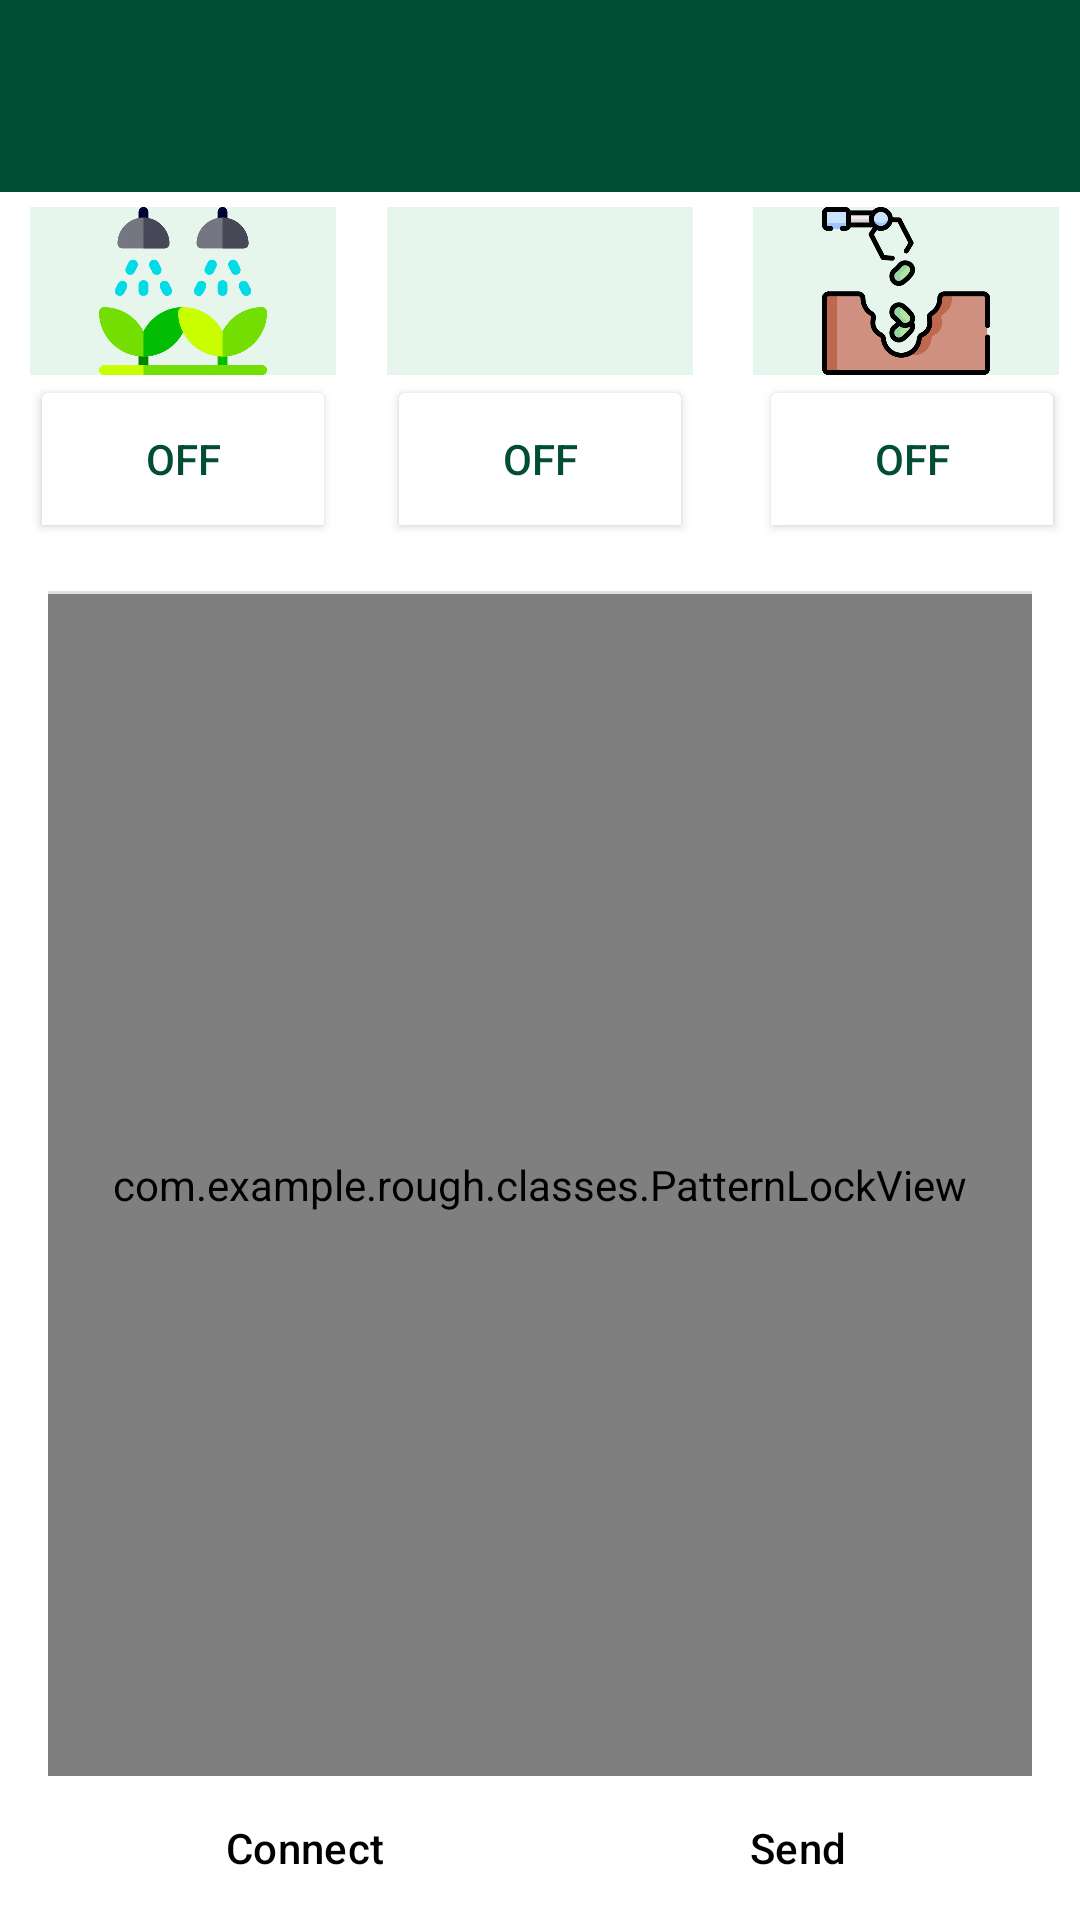

Android layout source for this screen:
<!-- AndroidManifest.xml: application theme Theme.Rough -->
<!-- res/layout/activity_grid.xml -->
<?xml version="1.0" encoding="utf-8"?>
<RelativeLayout xmlns:android="http://schemas.android.com/apk/res/android"
    xmlns:app="http://schemas.android.com/apk/res-auto"
    xmlns:tools="http://schemas.android.com/tools"
    android:layout_width="match_parent"
    android:layout_height="match_parent"
    android:background="@color/white"
    tools:context=".activity_grid">

    
    
    
    
    

    <androidx.appcompat.widget.Toolbar
        android:id="@+id/toolbar"
        android:layout_width="match_parent"
        android:layout_height="?attr/actionBarSize"
        android:elevation="4dp"
        android:background="@color/green"
        app:theme="@style/ThemeOverlay.AppCompat.Dark.ActionBar"
        app:popupTheme="@style/ThemeOverlay.AppCompat.Light" />

    <ImageView
        android:id="@+id/img_RecMem_Start"
        android:layout_width="102dp"
        android:layout_height="56dp"
        android:background="#E7F6EC"
        android:layout_marginLeft="10dp"
        android:layout_marginTop="5dp"
        app:srcCompat="@drawable/plants"
        android:layout_below="@+id/toolbar"/>

    <ImageView
        android:id="@+id/img_RecMem_Stop"
        android:layout_width="102dp"
        android:layout_height="56dp"
        app:srcCompat="@drawable/plow"
        android:layout_marginTop="5dp"
        android:layout_centerHorizontal="true"
        android:background="#E7F6EC"
        android:layout_below="@+id/toolbar"/>

    <ImageView
        android:id="@+id/img_RecMem_Play"
        android:layout_width="102dp"
        android:layout_height="56dp"
        app:srcCompat="@drawable/seed"
        android:layout_marginRight="7dp"
        android:layout_marginTop="5dp"
        android:layout_alignParentRight="true"
        android:background="#E7F6EC"
        android:layout_below="@+id/toolbar"/>

    
    <ToggleButton
        android:id="@+id/btn_memStart"
        android:layout_width="102dp"
        android:layout_height="56dp"
        android:layout_marginLeft="10dp"
        android:backgroundTint="@color/white"
        android:textColor="@color/green"
        android:text="Start"
        android:layout_below="@+id/img_RecMem_Start"
        android:onClick="onCheckedChanged"/>

    
    <ToggleButton
        android:id="@+id/btn_memStop"
        android:layout_width="102dp"
        android:layout_height="56dp"
        android:layout_centerHorizontal="true"
        android:backgroundTint="@color/white"
        android:textColor="@color/green"
        android:text="Stop"
        android:layout_below="@+id/img_RecMem_Stop"
        android:onClick="onCheckedChanged"/>

    
    <ToggleButton
        android:id="@+id/btn_memPlay"
        android:layout_width="102dp"
        android:layout_height="56dp"
        android:layout_alignParentRight="true"
        android:layout_marginStart="5dp"
        android:layout_marginEnd="5dp"
        android:text="Play"
        android:backgroundTint="@color/white"
        android:textColor="@color/green"
        android:layout_below="@+id/img_RecMem_Play"
        android:onClick="onCheckedChanged"/>

    <TextView
        android:id="@+id/textView2"
        android:layout_width="wrap_content"
        android:layout_height="wrap_content"
        android:layout_centerHorizontal="true" />

    <TextView
        android:id="@+id/btDevices_Pt_Lock"
        android:layout_width="1dp"
        android:layout_height="1dp"
        android:text=""
        android:layout_centerHorizontal="true"
        android:visibility="invisible"/>

    <LinearLayout xmlns:android="http://schemas.android.com/apk/res/android"
        android:layout_width="match_parent"
        android:layout_height="match_parent"
        android:paddingLeft="16dp"
        android:paddingRight="16dp"
        android:orientation="vertical"
        android:divider="?android:attr/dividerHorizontal"
        android:showDividers="beginning"
        android:paddingTop="16dp"
        android:layout_below="@+id/btn_memPlay">

        <com.example.rough.classes.PatternLockView
            android:outlineAmbientShadowColor="@color/black"
            android:id="@+id/patternLockView"
            android:layout_width="match_parent"
            android:layout_height="0dp"
            android:layout_weight="1"
            android:gravity="top"
            android:background="@color/white"
            android:visibility="visible"/>

        <LinearLayout
            style="?android:attr/buttonBarStyle"
            android:layout_width="match_parent"
            android:layout_height="wrap_content"
            android:orientation="horizontal"
            android:measureWithLargestChild="true">

            <LinearLayout android:id="@+id/leftSpacer"
                android:layout_weight="0.25"
                android:layout_width="0dip"
                android:layout_height="wrap_content"
                android:orientation="horizontal"
                android:visibility="gone" />

            <Button
                android:id="@+id/connectToDevice_grid"
                android:layout_width="0dip"
                android:layout_weight="1"
                android:layout_height="wrap_content"
                android:text="Connect"
                android:layout_gravity="left"
                android:maxLines="2"
                android:textColor="@color/black"
                style="?android:attr/buttonBarButtonStyle" />

            
            <View
                android:layout_height="fill_parent"
                android:layout_marginBottom="7dp"
                android:layout_marginTop="7dp"
                android:layout_width="2px"
                android:background="@color/white"
                />

            <Button
                android:textColor="@color/black"
                android:id="@+id/cmdRunOnPath"
                android:layout_width="0dip"
                android:layout_weight="1"
                android:layout_height="wrap_content"
                android:layout_gravity="center"
                android:text="Send"
                android:maxLines="2"
                android:filterTouchesWhenObscured="true"
                style="?android:attr/buttonBarButtonStyle" />

            <LinearLayout android:id="@+id/rightSpacer"
                android:layout_width="0dip"
                android:layout_weight="0.25"
                android:layout_height="wrap_content"
                android:orientation="horizontal"
                android:visibility="gone" />

        </LinearLayout>
    </LinearLayout>
</RelativeLayout>
<!-- resources referenced by this layout -->
<resources>
  <color name="black">#FF000000</color>
  <color name="green">#024E35</color>
  <color name="white">#FFFFFFFF</color>
  <!-- drawable plants: webp bitmap (drawable, 15252 bytes) -->
  <!-- drawable seed: png bitmap (drawable, 23832 bytes) -->
  <style name="Theme.Rough" parent="Base.Theme.Rough" />
  <style name="Base.Theme.Rough" parent="Theme.Material3.DayNight.NoActionBar">
          
          <item name="colorPrimary">@color/lavender</item>
      </style>
  <color name="lavender">#093E2E</color>
</resources>
